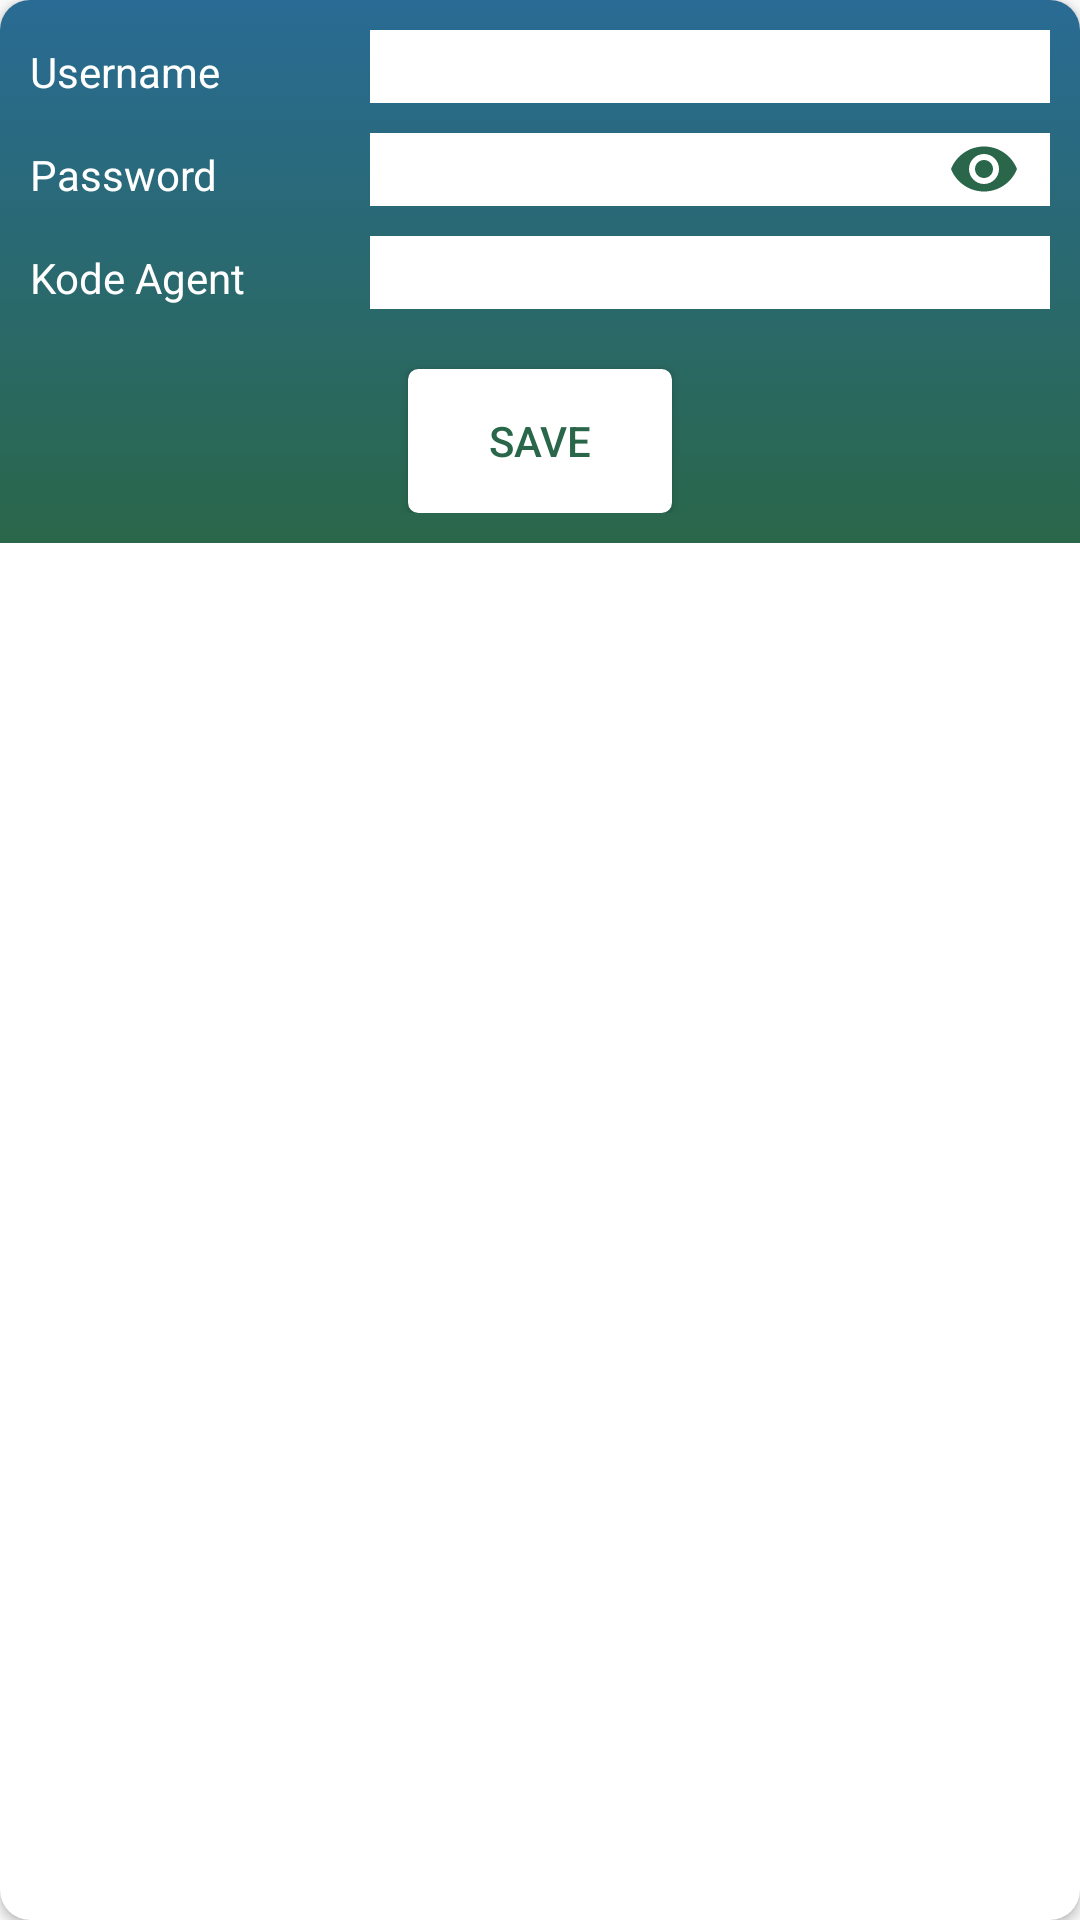

This screen was rendered from an Android layout file. Write that file and the resources it references.
<!-- AndroidManifest.xml: application theme MyOwntheme -->
<!-- res/layout/dialog_panel_akun.xml -->
<?xml version="1.0" encoding="utf-8"?>
<android.support.v7.widget.CardView xmlns:android="http://schemas.android.com/apk/res/android"
    xmlns:app="http://schemas.android.com/apk/res-auto"
    android:layout_width="match_parent"
    android:layout_height="wrap_content"
    app:cardCornerRadius="10dp">

    <LinearLayout
        android:layout_width="match_parent"
        android:layout_height="wrap_content"
        android:background="@drawable/kcs_background"
        android:orientation="vertical"
        android:padding="10dp">

        <LinearLayout
            android:layout_width="match_parent"
            android:layout_height="wrap_content"
            android:orientation="vertical">

            <LinearLayout
                android:layout_width="match_parent"
                android:layout_height="wrap_content"
                android:orientation="horizontal">

                <TextView
                    android:layout_width="match_parent"
                    android:layout_height="wrap_content"
                    android:layout_weight="2"
                    android:text="Username"
                    android:textColor="@color/white" />

                <EditText
                    android:id="@+id/edt_username"
                    android:layout_width="match_parent"
                    android:layout_height="wrap_content"
                    android:layout_weight="1"
                    android:background="@color/white"
                    android:paddingLeft="10dp"
                    android:paddingRight="10dp" />
            </LinearLayout>


            <LinearLayout
                android:layout_width="match_parent"
                android:layout_height="wrap_content"
                android:layout_marginTop="10dp"
                android:orientation="horizontal">

                <TextView
                    android:layout_width="match_parent"
                    android:layout_height="wrap_content"
                    android:layout_weight="2"
                    android:text="Password"
                    android:textColor="@color/white" />

                <EditText
                    android:id="@+id/edt_password"
                    android:layout_width="match_parent"
                    android:layout_height="wrap_content"
                    android:layout_weight="1"
                    android:background="@color/white"
                    android:drawableRight="@drawable/ic_visibility_black_24dp"
                    android:inputType="textPassword"
                    android:paddingLeft="10dp"
                    android:paddingRight="10dp" />
            </LinearLayout>

            <LinearLayout
                android:layout_width="match_parent"
                android:layout_height="wrap_content"
                android:layout_marginTop="10dp"
                android:orientation="horizontal">

                <TextView
                    android:layout_width="match_parent"
                    android:layout_height="wrap_content"
                    android:layout_weight="2"
                    android:text="Kode Agent"
                    android:textColor="@color/white" />

                <EditText
                    android:id="@+id/edt_kode_agent"
                    android:layout_width="match_parent"
                    android:layout_height="wrap_content"
                    android:layout_weight="1"
                    android:background="@color/white"
                    android:paddingLeft="10dp"
                    android:paddingRight="10dp" />
            </LinearLayout>


            <Button
                android:id="@+id/btn_save"
                android:layout_width="wrap_content"
                android:layout_height="wrap_content"
                android:layout_gravity="center"
                android:layout_marginTop="20dp"
                android:background="@drawable/rounded_button_w"
                android:text="save"
                android:textColor="@color/kcs_tone_green" />

        </LinearLayout>
    </LinearLayout>

</android.support.v7.widget.CardView>
<!-- resources referenced by this layout -->
<resources>
  <color name="kcs_tone_green">#2a674a</color>
  <color name="white">#ffffff</color>
  <!-- drawable ic_visibility_black_24dp (drawable) -->
  <vector xmlns:android="http://schemas.android.com/apk/res/android"
          android:width="24dp"
          android:height="24dp"
          android:viewportWidth="24.0"
          android:viewportHeight="24.0">
      <path
          android:fillColor="#2a674a"
          android:pathData="M12,4.5C7,4.5 2.73,7.61 1,12c1.73,4.39 6,7.5 11,7.5s9.27,-3.11 11,-7.5c-1.73,-4.39 -6,-7.5 -11,-7.5zM12,17c-2.76,0 -5,-2.24 -5,-5s2.24,-5 5,-5 5,2.24 5,5 -2.24,5 -5,5zM12,9c-1.66,0 -3,1.34 -3,3s1.34,3 3,3 3,-1.34 3,-3 -1.34,-3 -3,-3z"/>
  </vector>
  <!-- drawable kcs_background (drawable) -->
  <?xml version="1.0" encoding="utf-8"?>
  <selector xmlns:android="http://schemas.android.com/apk/res/android">
      <item>
          <shape>
              <gradient
                  android:angle="90"
                  android:startColor="#2a674a"
                  android:endColor="#296B94"
                  android:type="linear" />
          </shape>
      </item>
  </selector>
  <!-- drawable rounded_button_w (drawable) -->
  <?xml version="1.0" encoding="utf-8"?>
  <selector xmlns:android="http://schemas.android.com/apk/res/android">
      <item android:state_pressed="true">
          <shape android:shape="rectangle">
              <corners android:radius="3dip" />
              <stroke android:width="1dip"
                  android:color="#ffffff" />
              <gradient
                  android:angle="-90"
                  android:endColor="#ffffff"
                  android:startColor="#ffffff" />
          </shape>
      </item>
      <item android:state_focused="true">
          <shape android:shape="rectangle">
              <corners android:radius="3dip" />
              <stroke android:width="1dip"
                  android:color="#ffffff" />
              <solid android:color="#ffffff" />
          </shape>
      </item>
      <item>
          <shape android:shape="rectangle">
              <corners android:radius="3dip" />
              <stroke android:width="1dip"
                  android:color="#ffffff" />
              <gradient android:angle="-90"
                  android:endColor="#ffffff"
                  android:startColor="#ffffff" />
          </shape>
      </item>
  </selector>
  <style name="MyOwntheme" parent="MyOwntheme.Base">
          <item name="colorPrimaryDark">@color/kcs_tone_bule</item>
      </style>
  <style name="MyOwntheme.Base" parent="Theme.AppCompat.Light.DarkActionBar">
  
          <item name="windowNoTitle">true</item>
          <item name="windowActionBar">false</item>
          <item name="colorPrimary">@color/kcs_tone_bule</item>
          <item name="colorControlNormal">@color/kcs_tone_bule</item>
          <item name="colorControlActivated">@color/kcs_tone_green</item>
          <item name="colorControlHighlight">@color/kcs_tone_green</item>
  
      </style>
  <color name="kcs_tone_bule">#296B94</color>
</resources>
